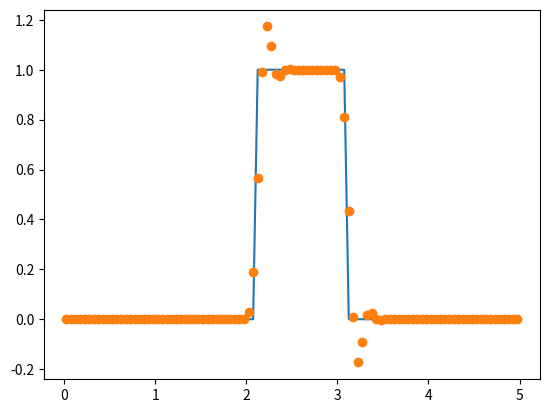

Write Python code to recreate this figure.
# test-A.py

from math import sin, pi
from numpy import zeros

def test_f(x):
    if 2<= x <= 3:
        return 1.0
    else:
        return 0.0

def update_in_time(f, a, L, ncells, dt, nsteps):
    dx = float(L)/float(ncells)
    xs = zeros(ncells)
    us = zeros(ncells)
    fs = zeros(ncells+1)

    # Initialise positions and starting values
    for i in range(ncells):
        xs[i] = dx*(i+0.5)
        us[i] = f(xs[i])

    # Now begin timestepping
    for n in range(nsteps):
        # 1. Compute fluxes.
        # 1a. At all INTERNAL interfaces
        for i in range(2,ncells):
            # first order centred scheme
            fs[i] = us[i-1] + 0.5*(us[i-1] - us[i-2])
        # 1b. At the BOUNDARY interfaces
        fs[0] = 0.0; fs[-1] = a*us[-1]

        # 2. Compute new u value
        for i in range(ncells):
            us[i] = us[i] - (dt/dx)*(fs[i+1] - fs[i])
        
    return xs, us

dt = 0.01
nsteps = 10
L = 5.0
a = 1.0
ncells = 100
dx = L/ncells

# generate analytical solution
xa = [ dx*(i+0.5) for i in range(ncells) ]
t_final = dt*nsteps
ua = [ test_f(x - a*t_final) for x in xa ]

# generate numerical solution
# Call update_in_time
xn, un = update_in_time(test_f, a, L, ncells, dt, nsteps)
# Save in xn, un

import matplotlib.pyplot as plt

fig, ax = plt.subplots()
ax.plot(xa, ua, "-", xn, un, "o")
plt.show()
